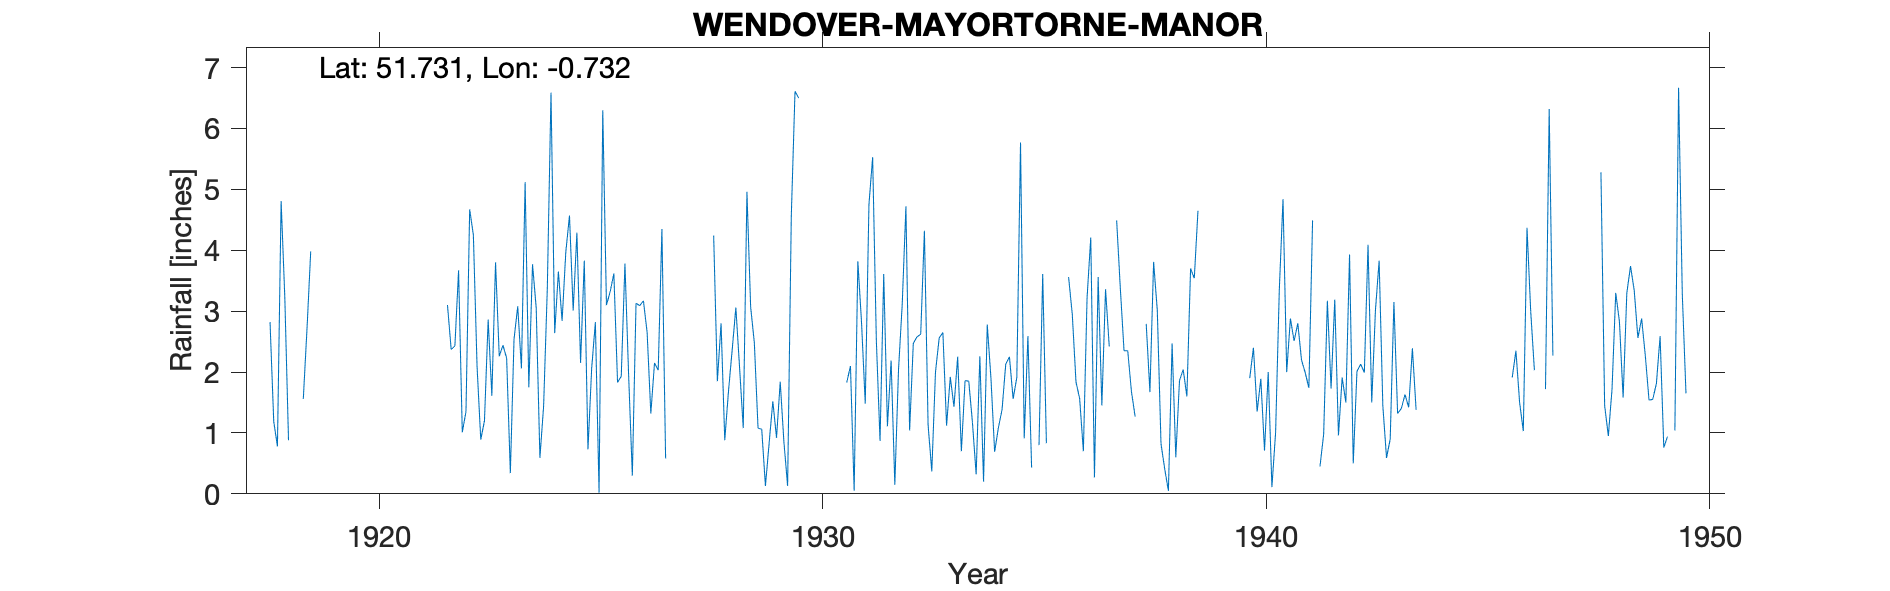

Values plotted in this chart, from the file beside it:
WENDOVER-MAYORTORNE-MANOR, , , , , , , , , , , , , , , , , , , , , , , 
Grid ref, SP877043, Long, -0.7315, Lat, 51.73, Elevation, 500, ft, , , , , , , , , , , , , , , 
Station no, 1017/5, , , , , , , , , , , , , , , , , , , , , , 
, 1910, 1911, 1912, 1913, 1914, 1915, 1916, 1917, 1918, 1919, 1920, 1921, 1922, 1923, 1924, 1925, 1926, 1927, 1928, 1929, 1930, 1931, 1932
January, , , , , , , , , 2.82, , , , 3.1, 1.61, 3.05, 2.15, 3.78, , 4.24, 1.08, , 1.83, 2.19
February, , , , , , , , , 1.19, , , , 2.37, 3.8, 0.59, 3.83, 1.94, , 1.85, 1.06, , 2.1, 0.15
March, , , , , , , , , 0.78, , , , 2.43, 2.26, 1.44, 0.73, 0.3, , 2.8, 0.13, , 0.05, 2.04
April, , , , , , , , , 4.81, , , , 3.67, 2.44, 3.37, 2.06, 3.13, , 0.88, 0.83, , 3.82, 3.11
May, , , , , , , , , 3.22, , , , 1.01, 2.23, 6.59, 2.82, 3.09, , 1.68, 1.52, , 2.81, 4.72
June, , , , , , , , , 0.88, , , , 1.35, 0.34, 2.64, 0.02, 3.17, , 2.36, 0.92, , 1.48, 1.04
July, , , , , , , , , , , , , 4.67, 2.54, 3.65, 6.3, 2.65, , 3.06, 1.84, , 4.75, 2.47
August, , , , , , , , , , , , , 4.25, 3.08, 2.84, 3.1, 1.32, , 2.08, 0.85, , 5.53, 2.58
September, , , , , , , , , , , , , 2.09, 2.06, 3.97, 3.32, 2.15, , 1.08, 0.13, , 2.52, 2.62
October, , , , , , , , , 1.56, , , , 0.89, 5.12, 4.57, 3.62, 2.03, , 4.96, 4.57, , 0.87, 4.32
November, , , , , , , , , 2.71, , , , 1.2, 1.75, 3.01, 1.83, 4.35, , 3.07, 6.61, , 3.61, 1.13
December, , , , , , , , , 3.98, , , , 2.86, 3.77, 4.29, 1.93, 0.58, , 2.48, 6.5, , 1.11, 0.37
Total, , , , , , , , , , , , , 29.89, 31, 40.01, 31.71, 28.49, , 30.54, 26.04, , 30.48, 26.74
1935 Apr, Aug-Dec estimated, , , , , , , , , , , , , , , , , , , , , , , 
1940 Jan estimated, , , , , , , , , , , , , , , , , , , , , , , 
1941 Aug estimated, , , , , , , , , , , , , , , , , , , , , , , 
1943 Dec estimated, , , , , , , , , , , , , , , , , , , , , , , 
1946 Aug-Sep estimated, , , , , , , , , , , , , , , , , , , , , , , 
